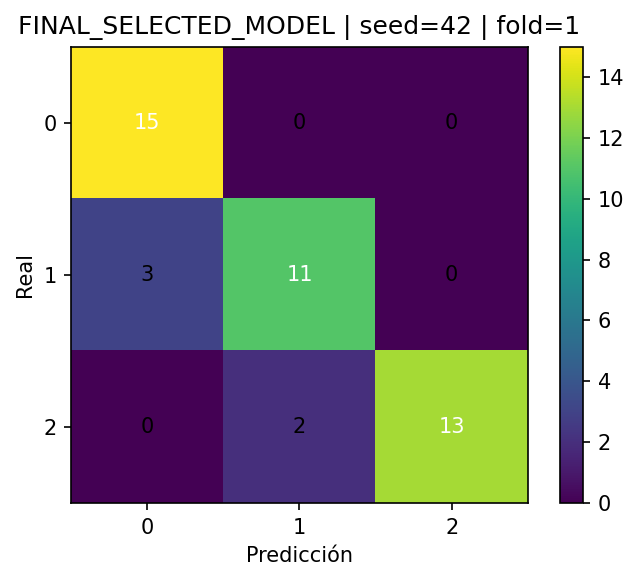

The data file committed next to this chart (first rows):
, pred_0, pred_1, pred_2
real_0, 15, 0, 0
real_1, 3, 11, 0
real_2, 0, 2, 13
